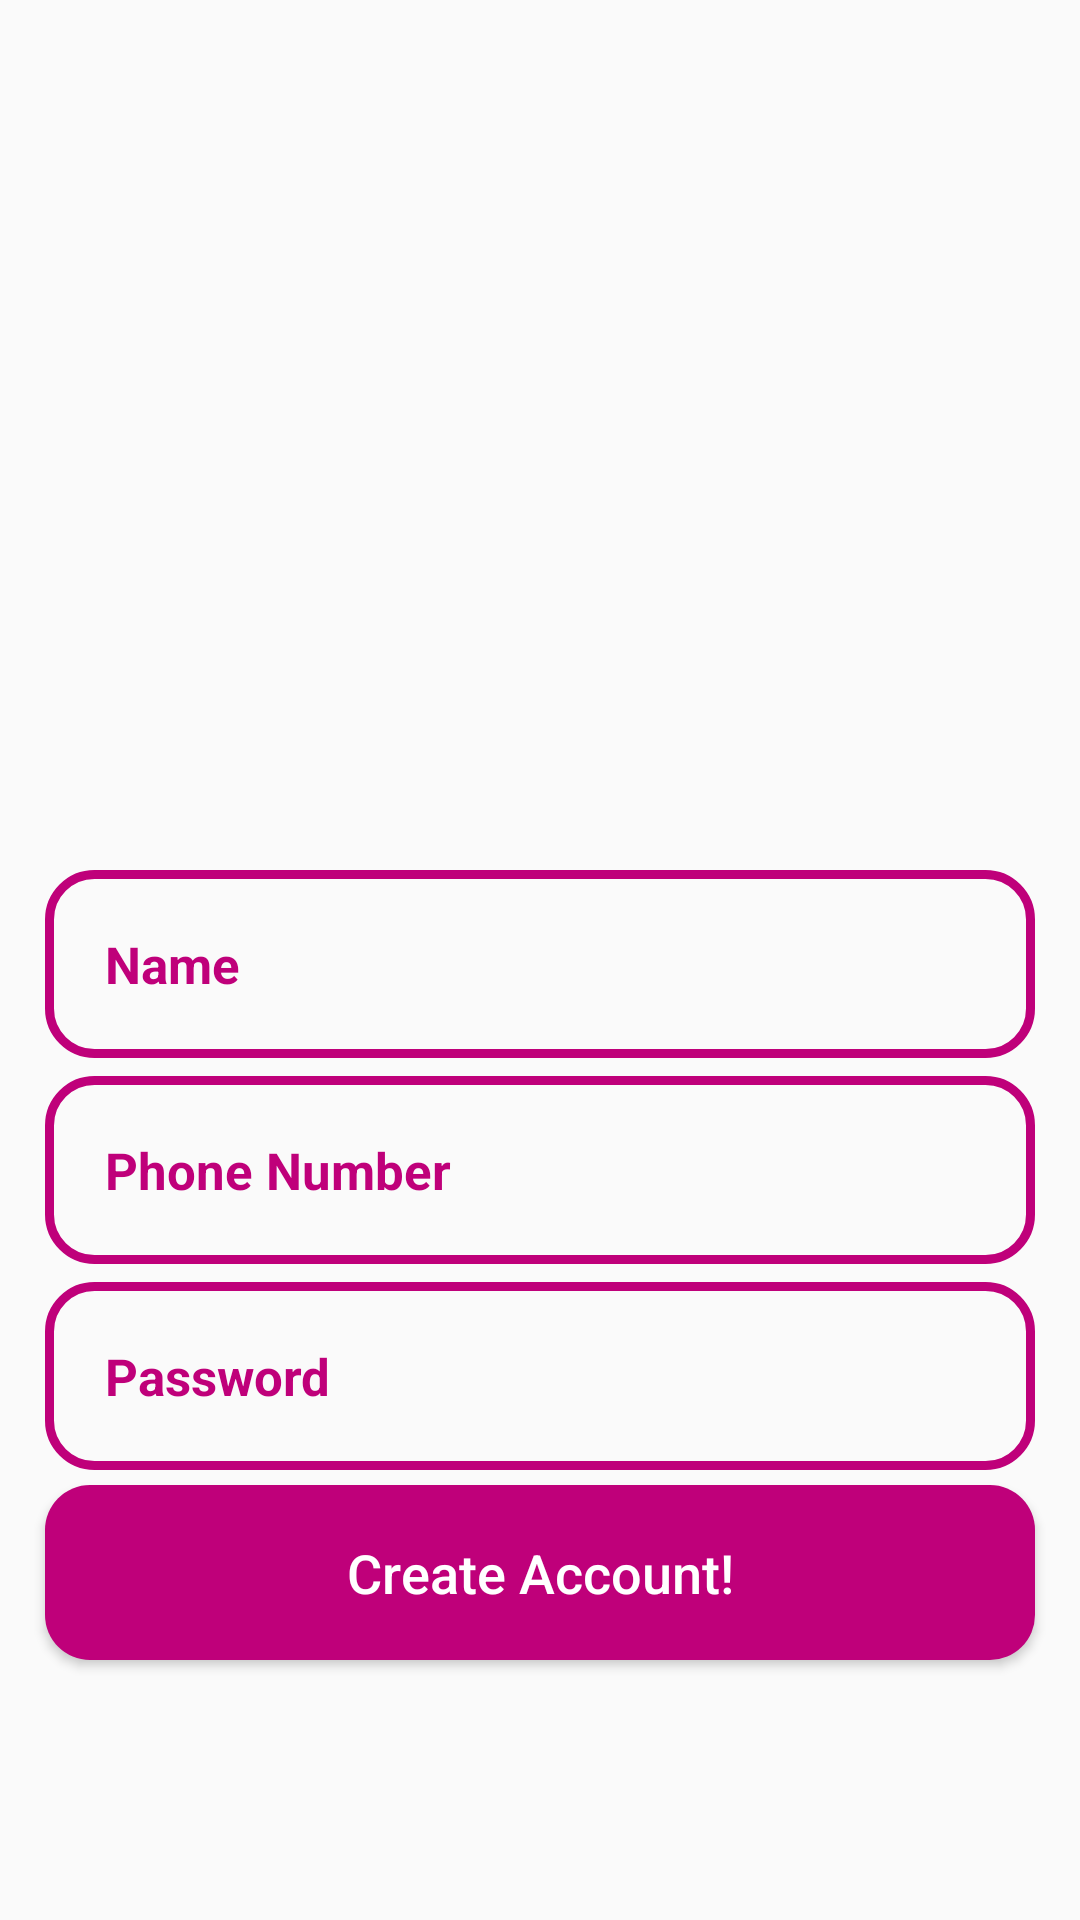

Here is an Android app screen rendered from its layout file. Give the layout XML and the strings, colors and styles it references.
<!-- AndroidManifest.xml: application theme Theme.ECommerce -->
<!-- res/layout/activity_register.xml -->
<?xml version="1.0" encoding="utf-8"?>
<RelativeLayout xmlns:android="http://schemas.android.com/apk/res/android"
    xmlns:app="http://schemas.android.com/apk/res-auto"
    xmlns:tools="http://schemas.android.com/tools"
    android:layout_width="match_parent"
    android:layout_height="match_parent"
    android:background="@drawable/register"
    tools:context=".Buyers.RegisterActivity">

    <ImageView
        android:id="@+id/register_applogo"
        android:layout_width="300dp"
        android:layout_height="100dp"
        android:layout_centerHorizontal="true"
        android:layout_marginTop="190dp"
        app:srcCompat="@drawable/applogo" />

    <EditText
        android:id="@+id/register_username_input"
        android:layout_width="match_parent"
        android:layout_height="wrap_content"
        android:layout_below="@id/register_applogo"
        android:layout_marginLeft="15dp"
        android:layout_marginRight="15dp"
        android:background="@drawable/input_design"
        android:ems="10"
        android:hint="Name"
        android:inputType="text"
        android:padding="20dp"
        android:textColor="@color/purple_700"
        android:textColorHint="@color/purple_700"
        android:textSize="17sp"
        android:textStyle="bold" />

    <EditText
        android:id="@+id/register_phone_number_input"
        android:layout_width="match_parent"
        android:layout_height="wrap_content"
        android:layout_below="@id/register_username_input"
        android:layout_marginLeft="15dp"
        android:layout_marginTop="6dp"
        android:layout_marginRight="15dp"
        android:background="@drawable/input_design"
        android:ems="10"
        android:hint="Phone Number"
        android:inputType="number"
        android:padding="20dp"
        android:textColor="@color/purple_700"
        android:textColorHint="@color/purple_700"
        android:textSize="17sp"
        android:textStyle="bold" />

    <EditText
        android:id="@+id/register_password_input"
        android:layout_width="match_parent"
        android:layout_height="wrap_content"
        android:layout_below="@id/register_phone_number_input"
        android:layout_marginLeft="15dp"
        android:layout_marginTop="6dp"
        android:layout_marginRight="15dp"
        android:background="@drawable/input_design"
        android:ems="10"
        android:hint="Password"
        android:inputType="textPassword"
        android:padding="20dp"
        android:textColor="@color/purple_700"
        android:textColorHint="@color/purple_700"
        android:textSize="17sp"
        android:textStyle="bold" />

    <Button
        android:id="@+id/register_btn"
        android:layout_width="match_parent"
        android:layout_height="wrap_content"
        android:layout_below="@id/register_password_input"
        android:layout_marginLeft="15dp"
        android:layout_marginTop="5dp"
        android:layout_marginRight="15dp"
        android:background="@drawable/buttons"
        android:padding="17dp"
        android:text="Create Account!"
        android:textAllCaps="false"
        android:textColor="@color/white"
        android:textSize="18sp" />
</RelativeLayout>
<!-- resources referenced by this layout -->
<resources>
  <color name="purple_700">#BF007A</color>
  <color name="white">#FFFFFFFF</color>
  <!-- drawable buttons (drawable) -->
  <?xml version="1.0" encoding="utf-8"?>
  <shape xmlns:android="http://schemas.android.com/apk/res/android">
      <solid
          android:color="@color/purple_700">
      </solid>
      <corners
          android:radius="15dp">
      </corners>
  </shape>
  <!-- drawable input_design (drawable) -->
  <?xml version="1.0" encoding="utf-8"?>
  <shape xmlns:android="http://schemas.android.com/apk/res/android">
      <stroke
          android:color="@color/purple_700"
          android:width="3dp">
      </stroke>
      <corners
          android:radius="15dp">
      </corners>
  </shape>
  <style name="Theme.ECommerce" parent="Theme.AppCompat.DayNight.NoActionBar">
          
          <item name="colorPrimary">@color/purple_500</item>
          <item name="colorPrimaryVariant">@color/purple_700</item>
          <item name="colorOnPrimary">@color/white</item>
          
          <item name="colorSecondary">@color/teal_200</item>
          <item name="colorSecondaryVariant">@color/teal_700</item>
          <item name="colorOnSecondary">@color/black</item>
          
          <item name="android:statusBarColor" tools:targetApi="l">?attr/colorPrimaryVariant</item>
          
      </style>
  <color name="purple_500">#BF007A</color>
  <color name="teal_200">#FF03DAC5</color>
  <color name="teal_700">#FF018786</color>
  <color name="black">#FF000000</color>
</resources>
